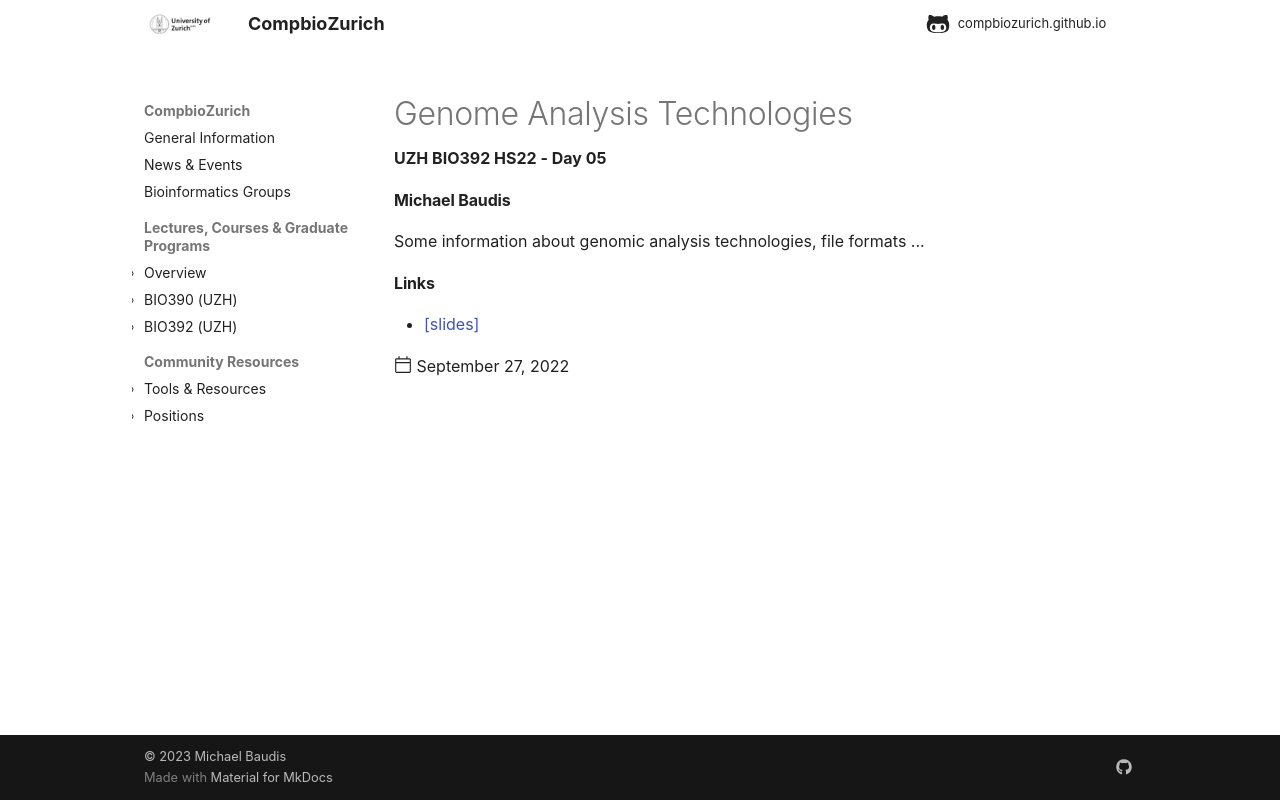

repository: compbiozurich/compbiozurich.github.io · page: teaching/UZH-BIO392/2022/2022-09-27-day-05/index.html · generator: mkdocs

---
template: post.html
title: 'Genome Analysis Technologies'
description: UZH BIO392 HS22 - Day 05
date: 2022-09-27
authors:
  - "@mbaudis"
pdf_file_name: 
links:
  - '[slides](https://raw.githubusercontent.com/compbiozurich/UZH-BIO392/master/course-material/2022/2022-09-27___Michael-Baudis__Genomic-Technologies-and-Genome-Editions___BIO392-HS22.pdf)'
---

#### Michael Baudis

Some information about genomic analysis technologies, file formats ...

<!--more-->
